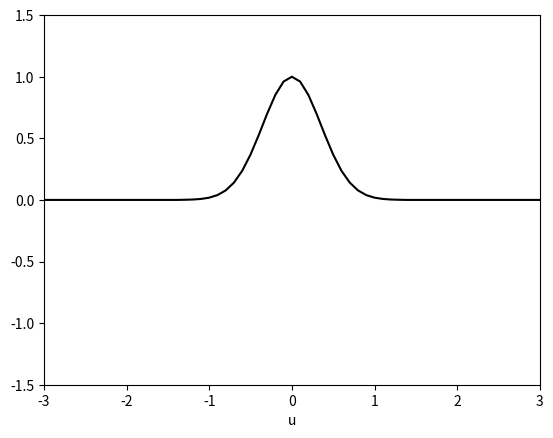

Python code for this plot:
#!/usr/bin/env python3
# -*- coding: utf-8 -*-
"""
Created on Thu Jun 22 16:35:29 2017

@author: juanmurillo
"""

import numpy as np
import matplotlib.pyplot as plt
from matplotlib import animation, rc


# define the discretization grid
dx = 0.1  # space increment (default 0.1)
dt = 0.01 # time increment  (default 0.01)

tmin =   0.0  # initial time
tmax = 100.0  # final time
xmin =  -3.0  # left bound
xmax =   3.0  # right bound

nx = int((xmax-xmin)/dx) + 1 # number of points on x grid
nt = int((tmax-tmin)/dt) + 2 # number of points on t grid

u = np.zeros((nt,nx)) # solution array

#set initial pulse shape
def init_wave(x):
    val = np.exp(-(x**2)/0.25)
    if abs(val)<.001:
        val = 0.0

    return val

def init_square(x):
    val = 0.0
    if abs(x)<0.5:
        val = 1.0

    return val

def init_random(x):
    return np.random.rand(1)

def step_wave(t):

    c = 1.0 # wave speed

    if t<2:

        print( 'stability:', (c*dt/dx)**2 )

        # set initial condition
        for i in range(0,nx):
            u[t,i] = init_wave( xmin + i*dx )

    else:
        # compute second x-derivative using central differences
        ddx = (u[t-1,0:nx-2]-2*u[t-1,1:nx-1]+u[t-1,2:nx])/(dx**2)

        # apply second-order central differences in time
        u[t,1:nx-1] = 2*u[t-1,1:nx-1] - u[t-2,1:nx-1] + (c*dt)**2 * ddx

        # apply boundary conditions
        u[t,0]    = 0
        u[t,nx-1] = 0

    l.set_data(np.linspace(xmin,xmax,nx), u[t,:])
    return l,

def step_heat(t):

    k = 0.4 # diffusion constant

    if t<1:

        print( 'stability:', k*dt/(dx**2) )
        for i in range(0,nx):
            u[t,i] = init_wave( xmin + i*dx )

    else:

        # compute second x-derivative using central differences
        ddx = (u[t-1,0:nx-2]-2*u[t-1,1:nx-1]+u[t-1,2:nx])/(dx**2)

        # apply forward differences in time
        u[t,1:nx-1] = u[t-1,1:nx-1] + k * dt * ddx

        # apply boundary conditions
        u[t,0]    = np.sin(t)
        u[t,nx-1] = 0

    l.set_data(np.linspace(xmin,xmax,nx), u[t,:])
    return l,

fig1 = plt.figure()
l, = plt.plot([], [], 'k-')
plt.xlim(xmin, xmax)
plt.ylim(-1.5, 1.5)
plt.xlabel('u')

line_ani = animation.FuncAnimation(fig1, step_heat, nt-1, interval=5, repeat=False, blit=True)
plt.show()